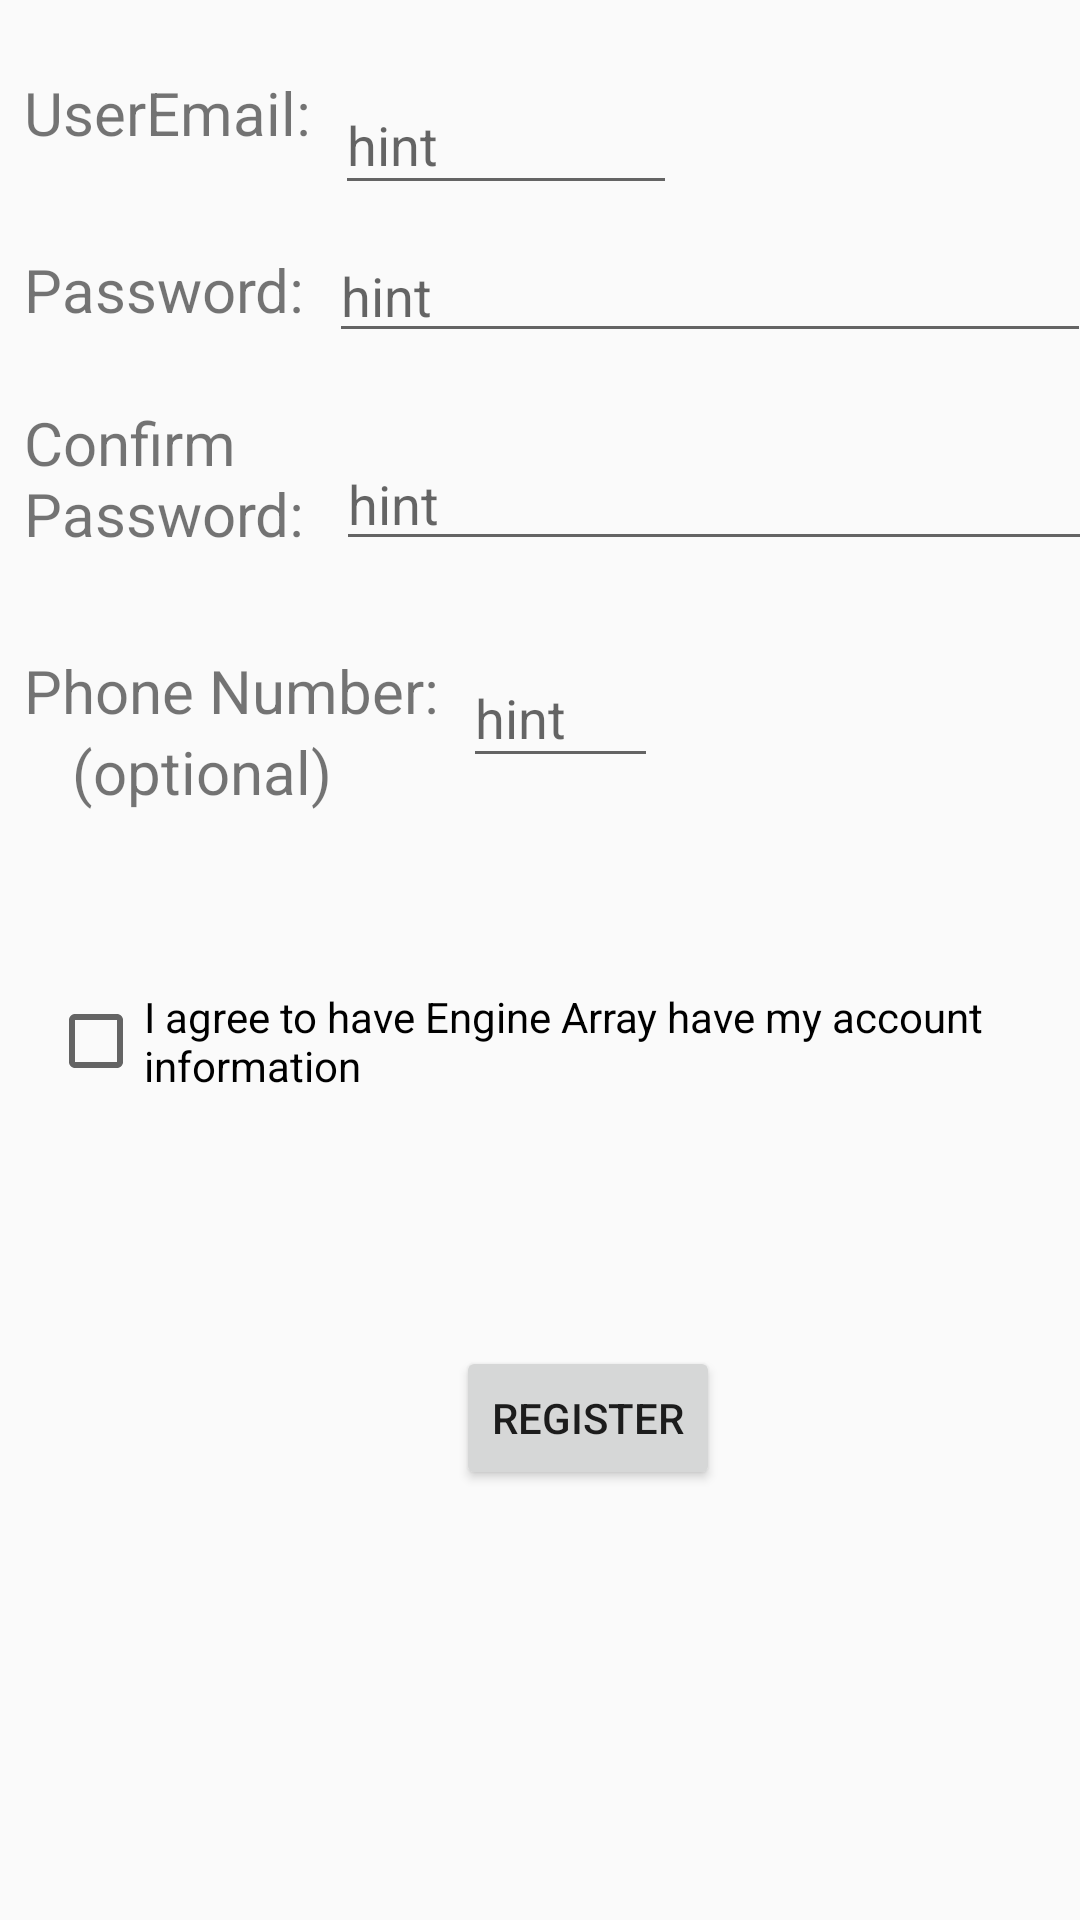

Here is an Android app screen rendered from its layout file. Give the layout XML and the strings, colors and styles it references.
<!-- AndroidManifest.xml: application theme AppTheme -->
<!-- res/layout/activity_registration_login.xml -->
<?xml version="1.0" encoding="utf-8"?>
<android.support.constraint.ConstraintLayout
    xmlns:android="http://schemas.android.com/apk/res/android"
    xmlns:app="http://schemas.android.com/apk/res-auto"
    xmlns:tools="http://schemas.android.com/tools"
    android:layout_width="match_parent"
    android:layout_height="match_parent">

    <android.support.design.widget.TextInputEditText
        android:id="@+id/textInputEditText4"
        android:layout_width="254dp"
        android:layout_height="wrap_content"
        android:layout_marginLeft="8dp"
        android:layout_marginStart="8dp"
        android:layout_marginTop="28dp"
        android:hint="hint"
        app:layout_constraintStart_toEndOf="@+id/textView6"
        app:layout_constraintTop_toBottomOf="@+id/textInputEditText2" />

    <android.support.design.widget.TextInputEditText
        android:id="@+id/textInputEditText2"
        android:layout_width="254dp"
        android:layout_height="wrap_content"
        android:layout_marginLeft="8dp"
        android:layout_marginStart="8dp"
        android:layout_marginTop="8dp"
        android:hint="hint"
        app:layout_constraintStart_toEndOf="@+id/textView5"
        app:layout_constraintTop_toBottomOf="@+id/textInputLayout4" />

    <TextView
        android:id="@+id/textView7"
        android:layout_width="wrap_content"
        android:layout_height="wrap_content"
        android:layout_marginLeft="24dp"
        android:layout_marginStart="24dp"
        android:text="(optional)"
        android:textSize="20sp"
        app:layout_constraintStart_toStartOf="parent"
        app:layout_constraintTop_toBottomOf="@+id/textView8" />

    <TextView
        android:id="@+id/textView8"
        android:layout_width="wrap_content"
        android:layout_height="wrap_content"
        android:layout_marginLeft="8dp"
        android:layout_marginStart="8dp"
        android:layout_marginTop="32dp"
        android:text="Phone Number:"
        android:textSize="20sp"
        app:layout_constraintStart_toStartOf="parent"
        app:layout_constraintTop_toBottomOf="@+id/textView6" />

    <TextView
        android:id="@+id/textView5"
        android:layout_width="wrap_content"
        android:layout_height="wrap_content"
        android:layout_marginStart="8dp"
        android:layout_marginLeft="8dp"
        android:layout_marginTop="32dp"
        android:text="Password:"
        android:textSize="20sp"
        app:layout_constraintStart_toStartOf="parent"
        app:layout_constraintTop_toBottomOf="@+id/textView3" />

    <TextView
        android:id="@+id/textView6"
        android:layout_width="96dp"
        android:layout_height="wrap_content"
        android:layout_marginLeft="8dp"
        android:layout_marginStart="8dp"
        android:layout_marginTop="24dp"
        android:text="Confirm Password:"
        android:textSize="20sp"
        app:layout_constraintStart_toStartOf="parent"
        app:layout_constraintTop_toBottomOf="@+id/textView5" />

    <TextView
        android:id="@+id/textView3"
        android:layout_width="wrap_content"
        android:layout_height="wrap_content"
        android:layout_marginLeft="8dp"
        android:layout_marginStart="8dp"
        android:layout_marginTop="24dp"
        android:text="UserEmail:"
        android:textSize="20sp"
        app:layout_constraintStart_toStartOf="parent"
        app:layout_constraintTop_toTopOf="parent" />

    <CheckBox
        android:id="@+id/checkBox2"
        android:layout_width="wrap_content"
        android:layout_height="wrap_content"
        android:layout_marginStart="16dp"
        android:layout_marginLeft="16dp"
        android:layout_marginTop="70dp"
        android:text="I agree to have Engine Array have my account information"
        app:layout_constraintStart_toStartOf="parent"
        app:layout_constraintTop_toBottomOf="@+id/textInputLayout5" />

    <Button
        android:id="@+id/past_int"
        android:layout_width="wrap_content"
        android:layout_height="wrap_content"
        android:layout_marginLeft="152dp"
        android:layout_marginStart="152dp"
        android:layout_marginTop="84dp"
        android:text="Register"
        app:layout_constraintStart_toStartOf="parent"
        app:layout_constraintTop_toBottomOf="@+id/checkBox2" />

    <android.support.design.widget.TextInputLayout
        android:id="@+id/textInputLayout4"
        android:layout_width="255dp"
        android:layout_height="wrap_content"
        android:layout_marginLeft="8dp"
        android:layout_marginStart="8dp"
        android:layout_marginTop="16dp"
        app:layout_constraintStart_toEndOf="@+id/textView3"
        app:layout_constraintTop_toTopOf="parent">

        <android.support.design.widget.TextInputEditText
            android:layout_width="114dp"
            android:layout_height="wrap_content"
            android:hint="hint" />
    </android.support.design.widget.TextInputLayout>

    <android.support.design.widget.TextInputLayout
        android:id="@+id/textInputLayout5"
        android:layout_width="213dp"
        android:layout_height="wrap_content"
        android:layout_marginStart="8dp"
        android:layout_marginLeft="8dp"
        android:layout_marginTop="20dp"
        app:layout_constraintStart_toEndOf="@+id/textView8"
        app:layout_constraintTop_toBottomOf="@+id/textInputEditText4">

        <android.support.design.widget.TextInputEditText
            android:layout_width="65dp"
            android:layout_height="wrap_content"
            android:hint="hint" />
    </android.support.design.widget.TextInputLayout>
</android.support.constraint.ConstraintLayout>
<!-- resources referenced by this layout -->
<resources>
  <style name="AppTheme" parent="Base.Theme.AppCompat.Light.DarkActionBar">
          
          <item name="textInputStyle">@style/Widget.Design.TextInputLayout</item>
          <item name="colorPrimary">@color/colorPrimary</item>
          <item name="colorPrimaryDark">@color/colorPrimaryDark</item>
          <item name="colorAccent">@color/colorAccent</item>
      </style>
  <!-- not gathered from this repository: default colours our renderer supplied (Android Studio template values) -->
  <color name="colorPrimary">#FF6200EE</color>
  <color name="colorPrimaryDark">#FF3700B3</color>
  <color name="colorAccent">#FF03DAC5</color>
</resources>
